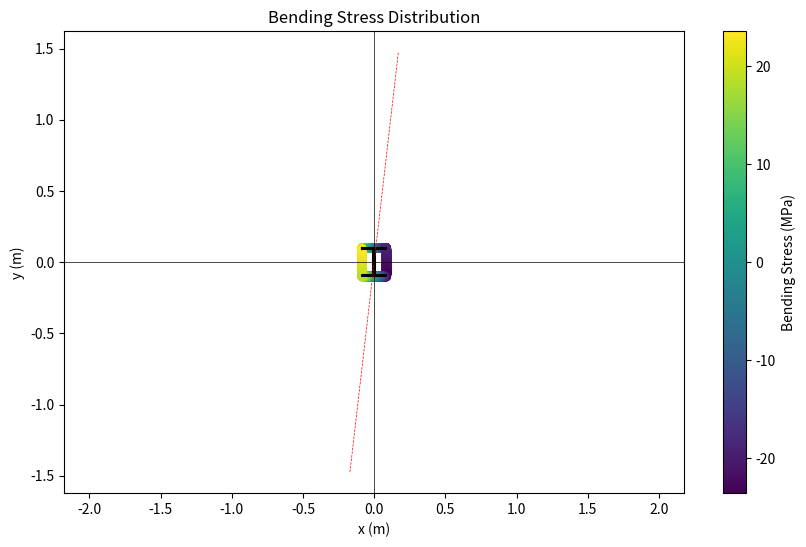

Generate this figure with matplotlib:
import numpy as np
import matplotlib.pyplot as plt

class HBeamStress:
    def __init__(self, Mx, My, Ixx, Iyy, top_box, web, bottom_box):
        """
        Initialize the HBeamStress class with bending moments, moments of inertia, and H-beam dimensions.

        Args:
            Mx (float): Bending moment about the x-axis (Nm).
            My (float): Bending moment about the y-axis (Nm).
            Ixx (float): Second moment of area about the x-axis (mm^4).
            Iyy (float): Second moment of area about the y-axis (mm^4).
            top_box (tuple): Dimensions of the top box (width, thickness) in mm.
            web (tuple): Dimensions of the web (height, thickness) in mm.
            bottom_box (tuple): Dimensions of the bottom box (width, thickness) in mm.
        """
        self.Mx = Mx
        self.My = My
        self.Ixx = Ixx
        self.Iyy = Iyy
        self.top_box = top_box
        self.web = web
        self.bottom_box = bottom_box

    def sigma_z(self, x, y):
        """
        Calculate the bending stress (sigma_z) at a point (x, y) on the cross-section.

        Args:
            x (float): x-coordinate of the point (mm).
            y (float): y-coordinate of the point (mm).

        Returns:
            float: Bending stress (Pa).
        """
        sigma = (self.Mx * y) / self.Ixx - (self.My * x) / self.Iyy
        return sigma

    def generate_H_beam_coords(self):
        """
        Generate the coordinates of the edge points of an H-beam.
        Only include coordinates along the web for accurate stress plotting.
        """
        top_width, top_thickness = self.top_box
        web_height, web_thickness = self.web
        bottom_width, bottom_thickness = self.bottom_box

        coords = []

        # Top box (upper edge)
        coords.extend([(x, web_height / 2 + top_thickness) for x in np.linspace(-top_width / 2, top_width / 2, 500)])
        
        # Right edge of the web (only vertical line along the web)
        coords.extend([(top_width / 2, y) for y in np.linspace(web_height / 2, -web_height / 2, 500)])
        
        # Bottom box (lower edge)
        coords.extend([(x, -web_height / 2 - bottom_thickness) for x in np.linspace(top_width / 2, -top_width / 2, 500)])
        
        # Left edge of the web (only vertical line along the web)
        coords.extend([(-top_width / 2, y) for y in np.linspace(-web_height / 2, web_height / 2, 500)])
        return coords


    def generate_H_beam_shape(self):
        """
        Generate the vertices for plotting the H-beam shape.

        Returns:
            list: Lists of x and y coordinates for the H-beam outline.
        """
        top_width, top_thickness = self.top_box
        web_height, web_thickness = self.web
        bottom_width, bottom_thickness = self.bottom_box

        x_coords = [
            -top_width / 2, top_width / 2, top_width / 2, web_thickness / 2,
            web_thickness / 2, bottom_width / 2, bottom_width / 2, -bottom_width / 2,
            -bottom_width / 2, -web_thickness / 2, -web_thickness / 2, -top_width / 2
        ]
        y_coords = [
            web_height / 2 + top_thickness, web_height / 2 + top_thickness, web_height / 2,
            web_height / 2, -web_height / 2, -web_height / 2, -web_height / 2 - bottom_thickness,
            -web_height / 2 - bottom_thickness, -web_height / 2, -web_height / 2,
            web_height / 2, web_height / 2
        ]

        return x_coords, y_coords

    def plot_stress_distribution_with_shape(self):
        """
        Plot the bending stress distribution along the edge of an H-beam with its shape.
        """
        coords = self.generate_H_beam_coords()
        stresses = [self.sigma_z(x, y)/(10**6) for x, y in coords]

        # I-beam shape
        x_shape, y_shape = self.generate_H_beam_shape()

        # Neutral Axis 
        NA = (self.My * self.Ixx) / (self.Mx * self.Iyy) 
        NA_angle = (np.arctan(NA) * 180) / np.pi # neutral axis degrees
        x_NA = np.linspace(-self.top_box[0], self.top_box[0], 500)
        y_NA = NA * x_NA

        # Plotting
        x_coords = [x for x, y in coords]
        y_coords = [y for x, y in coords]

        plt.figure(figsize=(10, 6))
        plt.scatter(x_coords, y_coords, c=stresses, cmap='viridis', marker='o', label="Stress Points")
        plt.plot(x_shape, y_shape, color='black', linestyle='-', linewidth=1.5, label="I-Beam Shape")
        
        # Neutral Axis Line
        plt.plot(x_NA, y_NA, color='red', linestyle='--', linewidth=0.5, label='Neutral Axis')

        # Axis Lines
        plt.axhline(y=0, color='black', linestyle='-', linewidth=0.5)
        plt.axvline(x=0, color='black', linestyle='-', linewidth=0.5)

        # Corrected small vertical outline in the upper left corner of the I-beam
        plt.plot([-self.top_box[0] / 2, -self.top_box[0] / 2], 
                 [self.web[0] / 2 + self.top_box[1], self.web[0] / 2],  # Corrected y-coordinate to close the shape
                 color='black', linewidth=1.5, label="Small Vertical Outline")

        plt.colorbar(label='Bending Stress (MPa)')
        plt.title('Bending Stress Distribution')
        plt.xlabel('x (m)')
        plt.ylabel('y (m)')
        plt.grid(False)
        plt.axis('equal')
        plt.show()

# Example usage
if __name__ == '__main__':
    # Bending moments
    Mx = 1000  # Nm
    My = 2000  # Nm

    # Moments of inertia
    Ixx = 3.5573 * 10**-5 # m^4
    Iyy = 8.2 * 10**-6 # m^4

    # I-beam dimensions
    top_box = (0.170, 0.010)  # width x thickness in m
    web = (0.180, 0.010)      # height x thickness in m
    bottom_box = (0.170, 0.010)  # width x thickness in m

    # Create an instance of HBeamStress
    hbeam = HBeamStress(Mx, My, Ixx, Iyy, top_box, web, bottom_box)

    # Plot stress distribution with I-beam shape
    hbeam.plot_stress_distribution_with_shape()

    # Example of calculating bending stress at a point (0.085, 0.100)
    print(hbeam.sigma_z(0.085, 0.100)/(10**6))  # Stress in MPa
